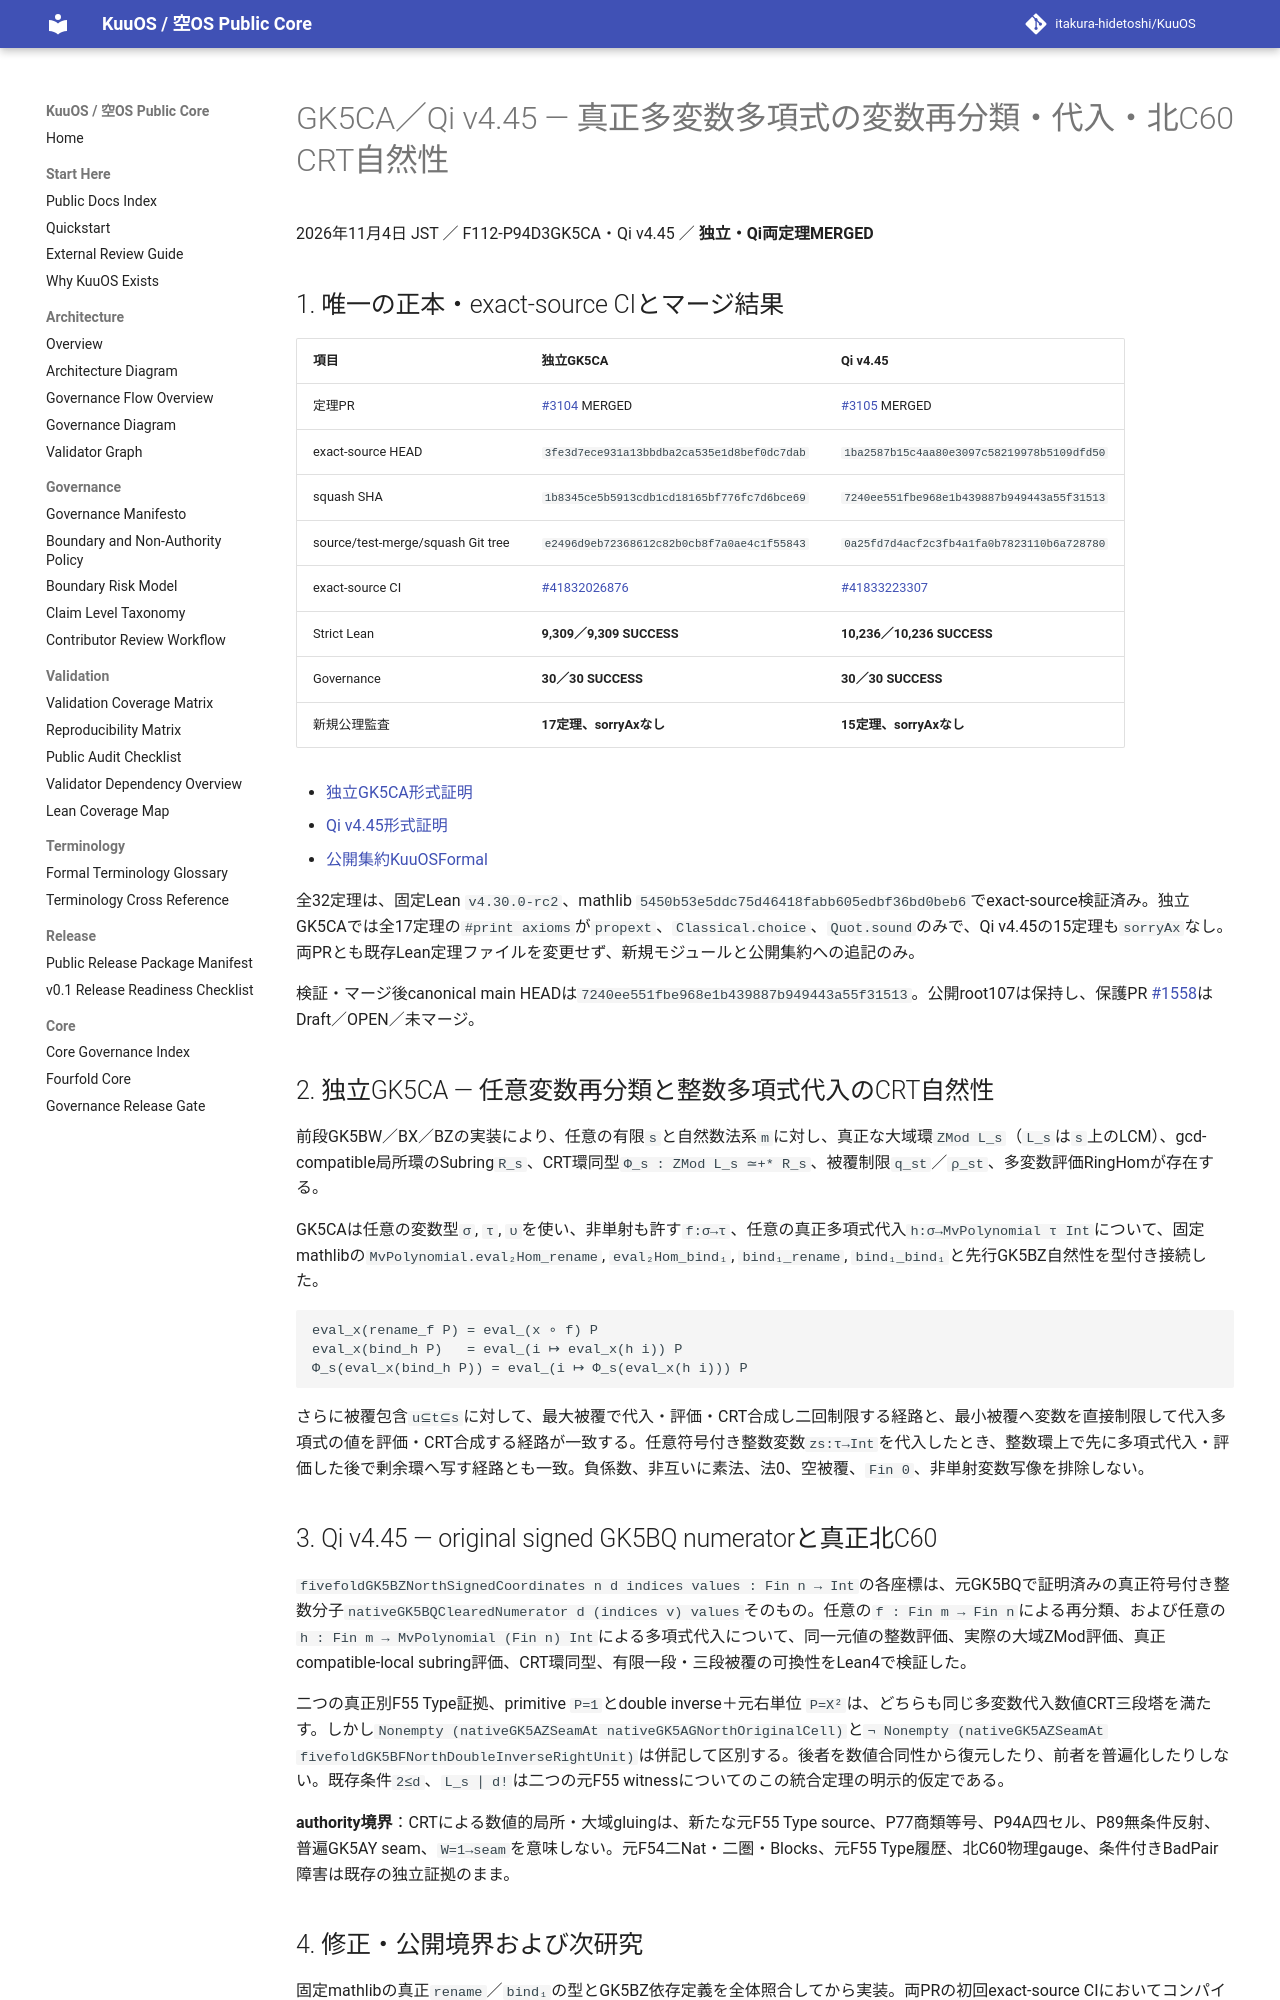

repository: itakura-hidetoshi/KuuOS · page: formal/GK5CA-Qi-v4_45-variable-substitution-crt-naturality/index.html · generator: mkdocs

# GK5CA／Qi v4.45 — 真正多変数多項式の変数再分類・代入・北C60 CRT自然性

2026年11月4日 JST ／ F112-P94D3GK5CA・Qi v4.45 ／ **独立・Qi両定理MERGED**

## 1. 唯一の正本・exact-source CIとマージ結果

| 項目 | 独立GK5CA | Qi v4.45 |
|---|---|---|
| 定理PR | [#3104](https://github.com/itakura-hidetoshi/KuuOS/pull/3104) MERGED | [#3105](https://github.com/itakura-hidetoshi/KuuOS/pull/3105) MERGED |
| exact-source HEAD | `3fe3d7ece931a13bbdba2ca535e1d8bef0dc7dab` | `1ba2587b15c4aa80e3097c58219978b5109dfd50` |
| squash SHA | `1b8345ce5b5913cdb1cd18165bf776fc7d6bce69` | `7240ee551fbe968e1b439887b949443a55f31513` |
| source/test-merge/squash Git tree | `e2496d9eb72368612c82b0cb8f7a0ae4c1f55843` | `0a25fd7d4acf2c3fb4a1fa0b7823110b6a728780` |
| exact-source CI | [#41832026876](https://github.com/itakura-hidetoshi/KuuOS/actions/runs/41832026876) | [#41833223307](https://github.com/itakura-hidetoshi/KuuOS/actions/runs/41833223307) |
| Strict Lean | **9,309／9,309 SUCCESS** | **10,236／10,236 SUCCESS** |
| Governance | **30／30 SUCCESS** | **30／30 SUCCESS** |
| 新規公理監査 | **17定理、sorryAxなし** | **15定理、sorryAxなし** |

- [独立GK5CA形式証明](../../formal/Kuu/F112/PolygonNativeC60AQFullPentagonPhysicalNativeGK5CAVariableSubstitutionCRTNaturality.lean)
- [Qi v4.45形式証明](../../formal/KUOS/Architecture/QiWuxingGK5CANorthMvSubstitutionCRTV4_45.lean)
- [公開集約KuuOSFormal](../../formal/KuuOSFormal.lean)

全32定理は、固定Lean `v4.30.0-rc2`、mathlib `5450b53e5ddc75d46418fabb605edbf36bd0beb6`でexact-source検証済み。独立GK5CAでは全17定理の`#print axioms`が`propext`、`Classical.choice`、`Quot.sound`のみで、Qi v4.45の15定理も`sorryAx`なし。両PRとも既存Lean定理ファイルを変更せず、新規モジュールと公開集約への追記のみ。

検証・マージ後canonical main HEADは`7240ee551fbe968e1b439887b949443a55f31513`。公開root107は保持し、保護PR [#1558](https://github.com/itakura-hidetoshi/KuuOS/pull/1558)はDraft／OPEN／未マージ。

## 2. 独立GK5CA — 任意変数再分類と整数多項式代入のCRT自然性

前段GK5BW／BX／BZの実装により、任意の有限`s`と自然数法系`m`に対し、真正な大域環`ZMod L_s`（`L_s`は`s`上のLCM）、gcd-compatible局所環のSubring`R_s`、CRT環同型`Φ_s : ZMod L_s ≃+* R_s`、被覆制限`q_st`／`ρ_st`、多変数評価RingHomが存在する。

GK5CAは任意の変数型`σ`, `τ`, `υ`を使い、非単射も許す`f:σ→τ`、任意の真正多項式代入`h:σ→MvPolynomial τ Int`について、固定mathlibの`MvPolynomial.eval₂Hom_rename`, `eval₂Hom_bind₁`, `bind₁_rename`, `bind₁_bind₁`と先行GK5BZ自然性を型付き接続した。

```text
eval_x(rename_f P) = eval_(x ∘ f) P
eval_x(bind_h P)   = eval_(i ↦ eval_x(h i)) P
Φ_s(eval_x(bind_h P)) = eval_(i ↦ Φ_s(eval_x(h i))) P
```

さらに被覆包含`u⊆t⊆s`に対して、最大被覆で代入・評価・CRT合成し二回制限する経路と、最小被覆へ変数を直接制限して代入多項式の値を評価・CRT合成する経路が一致する。任意符号付き整数変数`zs:τ→Int`を代入したとき、整数環上で先に多項式代入・評価した後で剰余環へ写す経路とも一致。負係数、非互いに素法、法0、空被覆、`Fin 0`、非単射変数写像を排除しない。

## 3. Qi v4.45 — original signed GK5BQ numeratorと真正北C60

`fivefoldGK5BZNorthSignedCoordinates n d indices values : Fin n → Int`の各座標は、元GK5BQで証明済みの真正符号付き整数分子`nativeGK5BQClearedNumerator d (indices v) values`そのもの。任意の`f : Fin m → Fin n`による再分類、および任意の`h : Fin m → MvPolynomial (Fin n) Int`による多項式代入について、同一元値の整数評価、実際の大域ZMod評価、真正compatible-local subring評価、CRT環同型、有限一段・三段被覆の可換性をLean4で検証した。

二つの真正別F55 Type証拠、primitive `P=1`とdouble inverse＋元右単位 `P=X²`は、どちらも同じ多変数代入数値CRT三段塔を満たす。しかし`Nonempty (nativeGK5AZSeamAt nativeGK5AGNorthOriginalCell)`と`¬ Nonempty (nativeGK5AZSeamAt fivefoldGK5BFNorthDoubleInverseRightUnit)`は併記して区別する。後者を数値合同性から復元したり、前者を普遍化したりしない。既存条件`2≤d`、`L_s ∣ d!`は二つの元F55 witnessについてのこの統合定理の明示的仮定である。

**authority境界**：CRTによる数値的局所・大域gluingは、新たな元F55 Type source、P77商類等号、P94A四セル、P89無条件反射、普遍GK5AY seam、`W=1→seam`を意味しない。元F54二Nat・二圏・Blocks、元F55 Type履歴、北C60物理gauge、条件付きBadPair障害は既存の独立証拠のまま。
